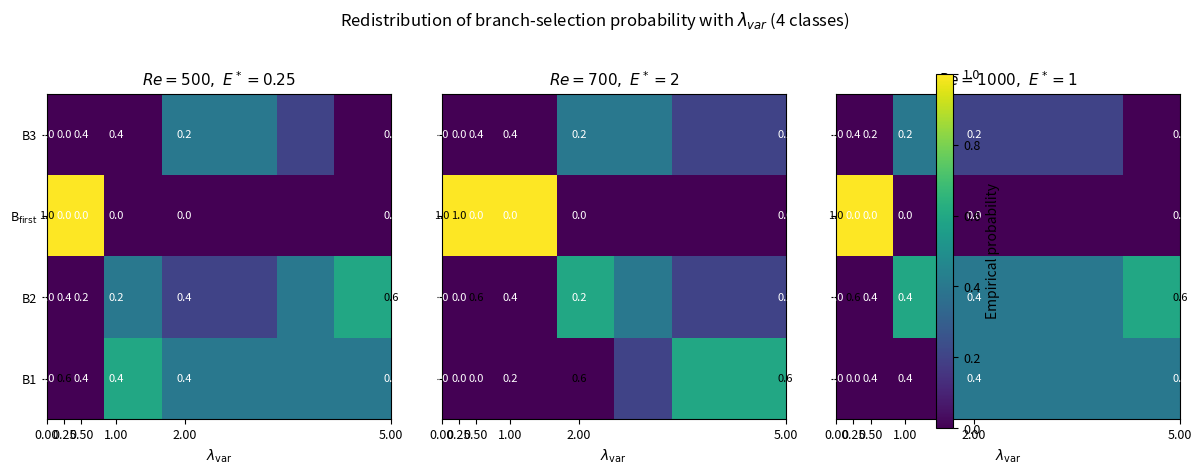
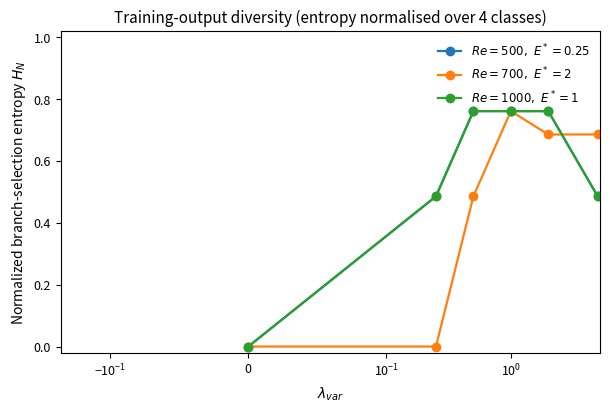
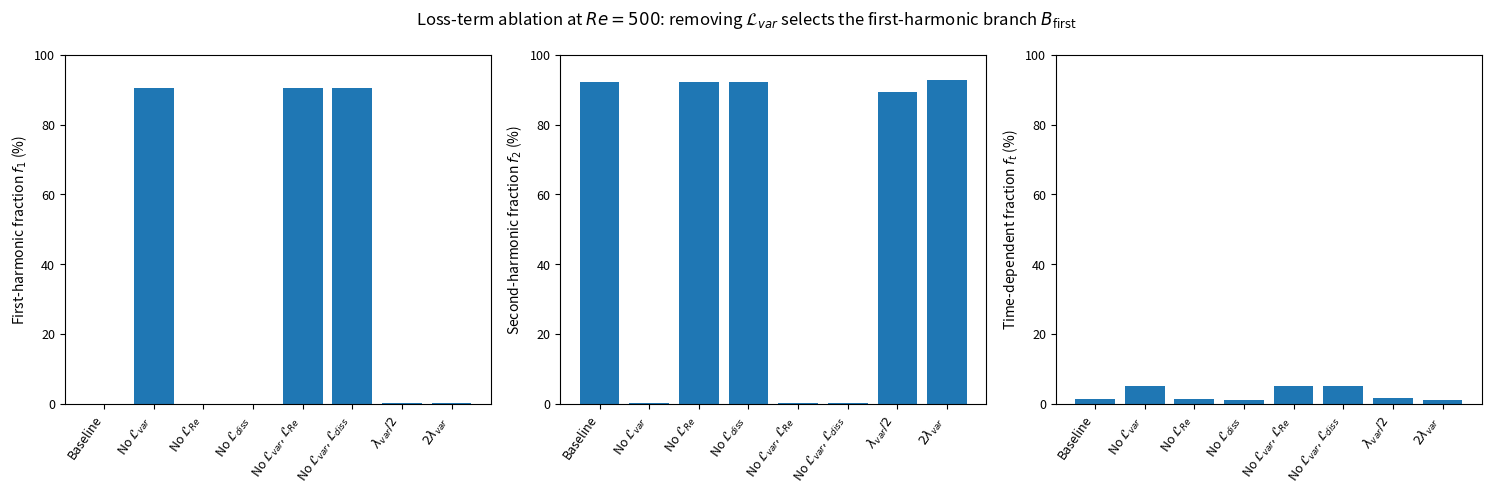

These charts were generated, in order, by the following Python code:
# -*- coding: utf-8 -*-
"""
Paper 2 -- corrected figures with 4-class taxonomy (B_first).

Regenerates only the figures whose content changes when the first-harmonic
class B_first is introduced:
    fig03_lambda_branch_probabilities  (4 classes instead of 3)
    fig04_lambda_entropy               (entropy normalised by ln 4)
    fig07_loss_ablation                (adds f1 column; No-Lvar is B_first)
All other figures are unchanged because no B_first realization occurs in the
185-run reference campaign.
"""
import os
import numpy as np
import matplotlib
matplotlib.use("Agg")
import matplotlib.pyplot as plt

TARGET = r"C:\Users\user\Documents\travail pc taki_final\Default Project\papier 2 date_14_09_2026\Paper2_branch_selection\Paper2_clean_corrected"
OUT = os.path.join(TARGET, "03_figures")
os.makedirs(OUT, exist_ok=True)
DPI = 300
plt.rcParams.update({"font.size": 10, "axes.titlesize": 11, "axes.labelsize": 10,
                     "legend.fontsize": 8.5, "xtick.labelsize": 9, "ytick.labelsize": 9,
                     "figure.dpi": 120, "savefig.bbox": "tight", "axes.grid": False})


def savefig(name):
    fig = plt.gcf()
    fig.savefig(os.path.join(OUT, f"{name}.png"), dpi=DPI)
    fig.savefig(os.path.join(OUT, f"{name}.pdf"))
    plt.tight_layout()
    plt.close()


# ---------------------------------------------------------------- lambda_var
LAMBDA_V = np.array([0.0, 0.25, 0.5, 1.0, 2.0, 5.0])
CLASSES4 = ["B1", "B2", "B_first", "B3"]
# rows: lambda; cols: [B1, B2, B_first, B3]
LAMBDA_FREQ = {
    (500, 0.25): np.array([[0, 0, 1, 0],
                           [0.6, 0.4, 0, 0],
                           [0.4, 0.2, 0, 0.4],
                           [0.4, 0.2, 0, 0.4],
                           [0.4, 0.4, 0, 0.2],
                           [0.4, 0.6, 0, 0]]),
    (700, 2.0): np.array([[0, 0, 1, 0],
                          [0, 0, 1, 0],
                          [0, 0.6, 0, 0.4],
                          [0.2, 0.4, 0, 0.4],
                          [0.6, 0.2, 0, 0.2],
                          [0.6, 0.2, 0, 0.2]]),
    (1000, 1.0): np.array([[0, 0, 1, 0],
                           [0, 0.6, 0, 0.4],
                           [0.4, 0.4, 0, 0.2],
                           [0.4, 0.4, 0, 0.2],
                           [0.4, 0.4, 0, 0.2],
                           [0.4, 0.6, 0, 0]]),
}
LAMBDA_CELLS = [(500, 0.25), (700, 2.0), (1000, 1.0)]


def entropy4(P):
    P = np.asarray(P, dtype=float)
    out = []
    for p in P:
        pp = p[p > 0]
        out.append(-np.sum(pp * np.log(pp)) / np.log(4.0))
    return np.asarray(out)


# fig03 -- 4-class heatmaps
fig, axes = plt.subplots(1, 3, figsize=(12.0, 4.6), sharey=True)
for ax, cell in zip(axes, LAMBDA_CELLS):
    F = LAMBDA_FREQ[cell]
    im = ax.imshow(F.T, origin="lower", aspect="auto", vmin=0, vmax=1,
                   extent=[LAMBDA_V[0], LAMBDA_V[-1], -0.5, 3.5], cmap="viridis")
    ax.set_title(rf"$Re={cell[0]},\ E^*={cell[1]:g}$")
    ax.set_xlabel(r"$\lambda_{\mathrm{var}}$")
    ax.set_xticks(LAMBDA_V)
    ax.set_yticks([0, 1, 2, 3])
    ax.set_yticklabels(["B1", "B2", "B$_{\\rm first}$", "B3"])
    for i in range(F.shape[0]):
        for j in range(F.shape[1]):
            v = F[i, j]
            ax.text(LAMBDA_V[i], j, f"{v:.1f}", ha="center", va="center",
                    color="white" if v < 0.6 else "black", fontsize=8)
fig.colorbar(im, ax=axes.ravel().tolist(), label="Empirical probability")
fig.suptitle(r"Redistribution of branch-selection probability with $\lambda_{var}$ (4 classes)", y=1.02)
savefig("fig03_lambda_branch_probabilities")

# fig04 -- entropy (ln 4)
fig, ax = plt.subplots(figsize=(6.2, 4.2))
for cell in LAMBDA_CELLS:
    H = entropy4(LAMBDA_FREQ[cell])
    ax.plot(LAMBDA_V, H, marker="o", linewidth=1.6,
            label=rf"$Re={cell[0]},\ E^*={cell[1]:g}$")
ax.set_xlabel(r"$\lambda_{var}$")
ax.set_ylabel(r"Normalized branch-selection entropy $H_N$")
ax.set_ylim(-0.02, 1.02)
ax.set_xscale("symlog", linthresh=0.1)
ax.legend(frameon=False)
ax.set_title(r"Training-output diversity (entropy normalised over 4 classes)")
savefig("fig04_lambda_entropy")

# fig07 -- loss ablation with f1
ABLATION_LABELS = [
    "Baseline", "No $\\mathcal{L}_{var}$", "No $\\mathcal{L}_{Re}$",
    "No $\\mathcal{L}_{diss}$", "No $\\mathcal{L}_{var},\\mathcal{L}_{Re}$",
    "No $\\mathcal{L}_{var},\\mathcal{L}_{diss}$", "$\\lambda_{var}/2$",
    "$2\\lambda_{var}$"]
ABLATION_F1 = np.array([0.0, 90.4, 0.0, 0.0, 90.4, 90.5, 0.2, 0.1])
ABLATION_F2 = np.array([92.2, 0.2, 92.2, 92.3, 0.2, 0.3, 89.3, 92.8])
ABLATION_FT = np.array([1.3, 5.1, 1.3, 1.2, 5.1, 5.0, 1.5, 1.0])

fig, axes = plt.subplots(1, 3, figsize=(15.0, 5.0))
x = np.arange(len(ABLATION_LABELS))
for ax, vals, ylab in zip(axes, [ABLATION_F1, ABLATION_F2, ABLATION_FT],
                          [r"First-harmonic fraction $f_1$ (%)",
                           r"Second-harmonic fraction $f_2$ (%)",
                           r"Time-dependent fraction $f_t$ (%)"]):
    ax.bar(x, vals)
    ax.set_ylabel(ylab)
    ax.set_xticks(x)
    ax.set_xticklabels(ABLATION_LABELS, rotation=55, ha="right")
    ax.set_ylim(0, 100)
fig.suptitle(r"Loss-term ablation at $Re=500$: removing $\mathcal{L}_{var}$ selects the first-harmonic branch $B_{\rm first}$")
savefig("fig07_loss_ablation")

print("Corrected figures written to", OUT)
for n in ["fig03_lambda_branch_probabilities", "fig04_lambda_entropy", "fig07_loss_ablation"]:
    print("  ", n, os.path.exists(os.path.join(OUT, n + ".pdf")))
